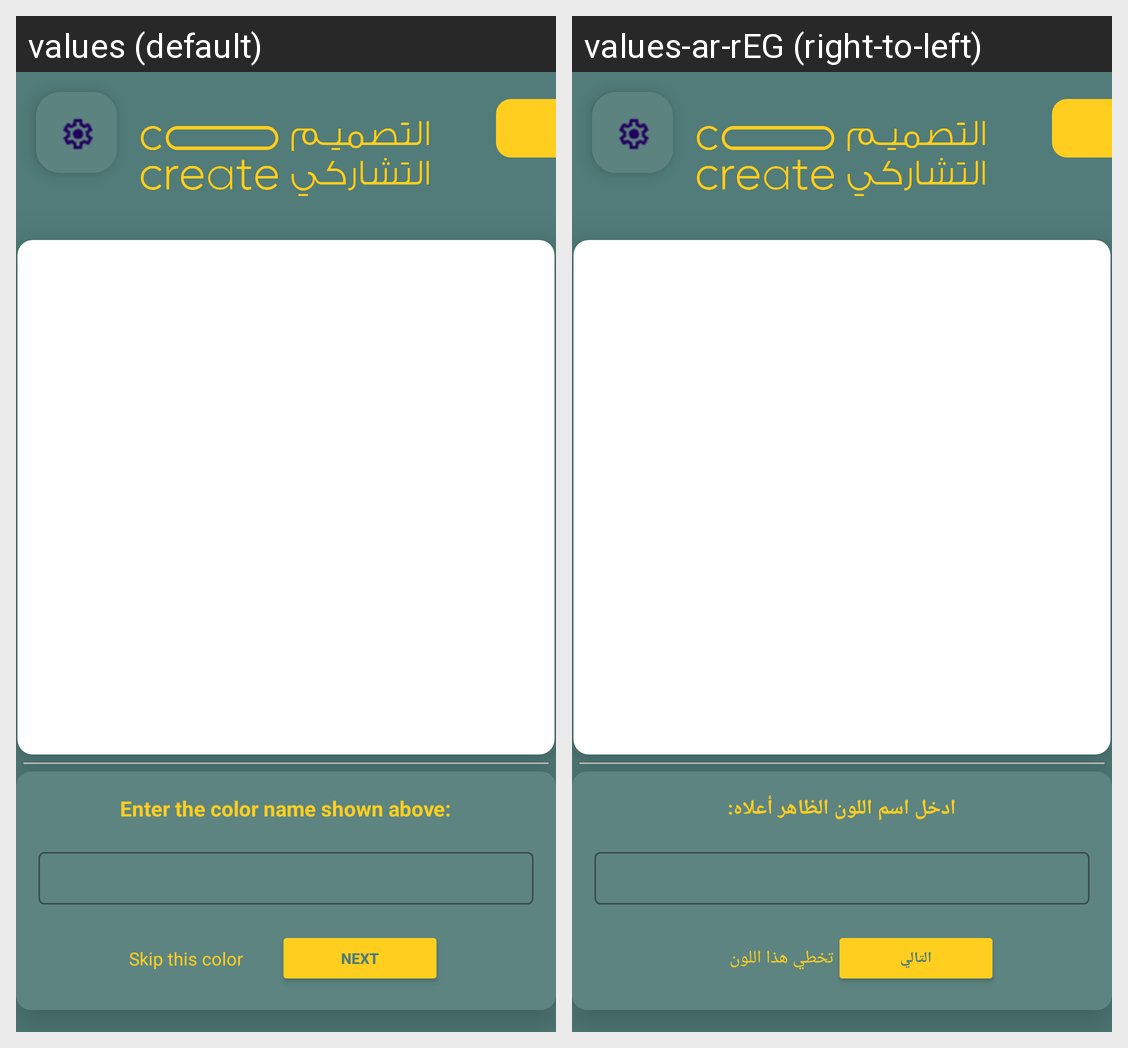

The Android screen above is rendered under two locales of the same app. Produce the string resources it draws, with the default and per-locale values.
Android screen res/layout/activity_carry_out_tasks.xml rendered under 2 locales, left to right: values (default), values-ar-rEG (right-to-left). Device: Nexus 5 (rendered at 1080×1920; each locale shown at half size, 540×960, under a caption strip naming it); theme Theme.ColorCrowdsourcing.
Strings drawn on this screen, with the default value and each locale's value (text and hints the layout hard-codes, and strings that could not be matched under every locale, appear in the picture but are not listed):

txtChooseColorName
  values: Enter the color name shown above:
  values-ar-rEG: ادخل اسم اللون الظاهر أعلاه:

txtSkip
  values: Skip this color
  values-ar-rEG: تخطي هذا اللون

txtSubmitColor
  values: Next
  values-ar-rEG: التالي
